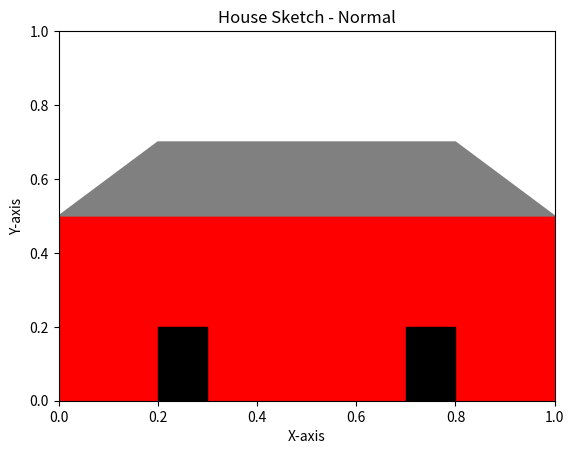
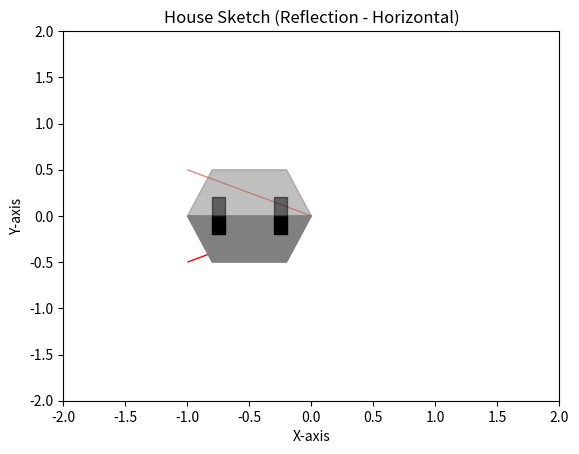
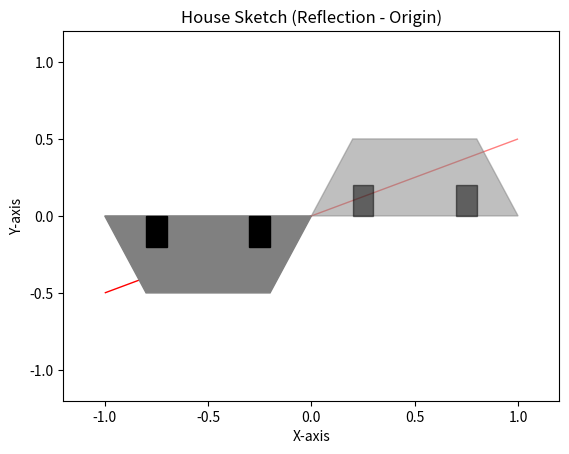
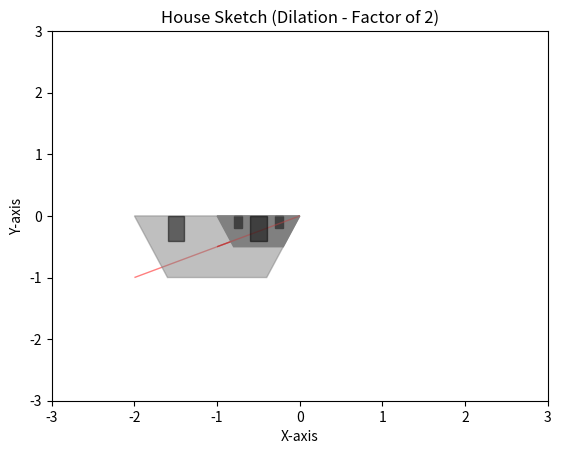
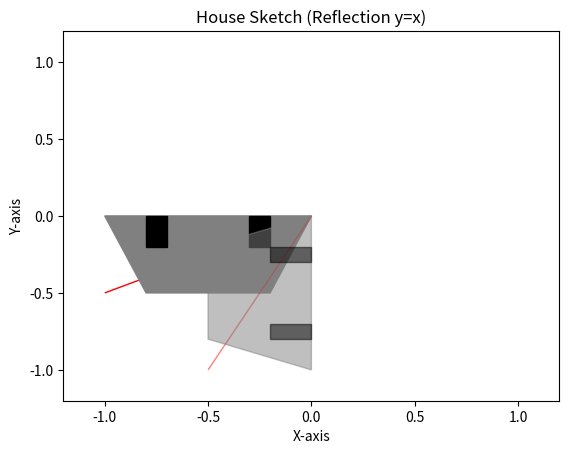
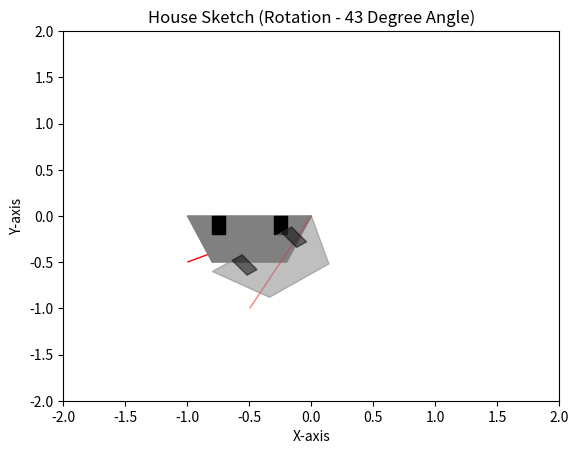
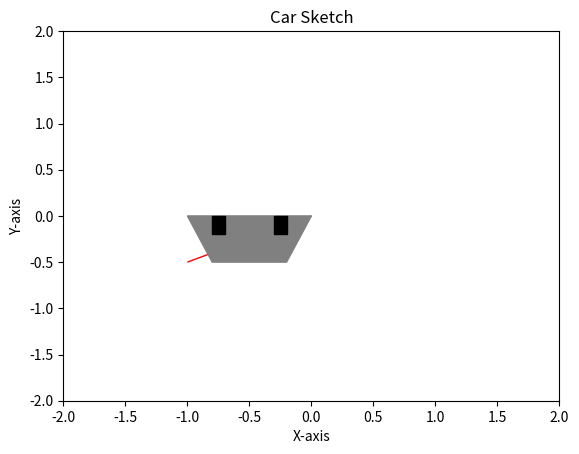

These charts were generated, in order, by the following Python code:
import matplotlib.pyplot as plt

# Standard House
# Define the x and y coordinates of the House body
x_body = [0, 1, 1, 0]
y_body = [0, 0, 0.5, 0.5]

# Define the x and y coordinates of the House roof
x_roof = [0.2, 0.8, 1, 0]
y_roof = [0.7, 0.7, 0.5, 0.5]

# Define the x and y coordinates of the House Doors
x_wheel_left = [0.2, 0.3, 0.3, 0.2]
y_wheel_left = [0, 0, 0.2, 0.2]
x_wheel_right = [0.7, 0.8, 0.8, 0.7]
y_wheel_right = [0, 0, 0.2, 0.2]

# Create a figure and axis object
fig, ax = plt.subplots()

# Plot the House body using the fill() function
ax.fill(x_body, y_body, color='red')

# Plot the House roof using the fill() function
ax.fill(x_roof, y_roof, color='gray')

# Plot the House House using the fill() function
ax.fill(x_wheel_left, y_wheel_left, color='black')
ax.fill(x_wheel_right, y_wheel_right, color='black')

# Add some labels and formatting to the plot
ax.set_title('House Sketch - Normal')
ax.set_xlabel('X-axis')
ax.set_ylabel('Y-axis')

# Set the limits of the x and y axes
ax.set_xlim([0, 1])
ax.set_ylim([0, 1])

# Show the plot
plt.show()


# REFLECTION THROUGH THE HORIZONTAL AXIS
# Define the x and y coordinates of the House body
x_body = [-0.0, -1.0, -1.0, -0.0]
y_body = [-0.0, -0.5, -0.5, -0.0]

# Define the x and y coordinates of the House roof
x_roof = [-0.2, -0.8, -1.0, -0.0]
y_roof = [-0.5, -0.5, -0.0, -0.0]

# Define the x and y coordinates of the House House
x_wheel_left = [-0.2, -0.3, -0.3, -0.2]
y_wheel_left = [-0.0, -0.0, -0.2, -0.2]
x_wheel_right = [-0.7, -0.8, -0.8, -0.7]
y_wheel_right = [-0.0, -0.0, -0.2, -0.2]

# Create a figure and axis object
fig, ax = plt.subplots()

# Plot the original House using the fill() function
ax.fill(x_body, y_body, color='red')
ax.fill(x_roof, y_roof, color='gray')
ax.fill(x_wheel_left, y_wheel_left, color='black')
ax.fill(x_wheel_right, y_wheel_right, color='black')

# Reflect the House over the horizontal axis
y_body_reflected = [-y for y in y_body]
y_roof_reflected = [-y for y in y_roof]
y_wheel_left_reflected = [-y for y in y_wheel_left]
y_wheel_right_reflected = [-y for y in y_wheel_right]

# Plot the reflected House using the fill() function
ax.fill(x_body, y_body_reflected, color='red', alpha=0.5)
ax.fill(x_roof, y_roof_reflected, color='gray', alpha=0.5)
ax.fill(x_wheel_left, y_wheel_left_reflected, color='black', alpha=0.5)
ax.fill(x_wheel_right, y_wheel_right_reflected, color='black', alpha=0.5)

# Add some labels and formatting to the plot
ax.set_title('House Sketch (Reflection - Horizontal)')
ax.set_xlabel('X-axis')
ax.set_ylabel('Y-axis')

# Set the limits of the x and y axes
ax.set_xlim([-2.0, 2.0])
ax.set_ylim([-2.0, 2.0])

# Show the plot
plt.show()


# Define the x and y coordinates of the House body
x_body = [-0.0, -1.0, -1.0, -0.0]
y_body = [-0.0, -0.5, -0.5, -0.0]

# Define the x and y coordinates of the House roof
x_roof = [-0.2, -0.8, -1.0, -0.0]
y_roof = [-0.5, -0.5, -0.0, -0.0]

# Define the x and y coordinates of the House House
x_wheel_left = [-0.2, -0.3, -0.3, -0.2]
y_wheel_left = [-0.0, -0.0, -0.2, -0.2]
x_wheel_right = [-0.7, -0.8, -0.8, -0.7]
y_wheel_right = [-0.0, -0.0, -0.2, -0.2]

# Create a figure and axis object
fig, ax = plt.subplots()

# Plot the original House using the fill() function
ax.fill(x_body, y_body, color='red')
ax.fill(x_roof, y_roof, color='gray')
ax.fill(x_wheel_left, y_wheel_left, color='black')
ax.fill(x_wheel_right, y_wheel_right, color='black')

# Invert the signs of both the x and y coordinates to reflect the House through the origin
x_body_reflected = [-coord for coord in x_body]
y_body_reflected = [-coord for coord in y_body]
x_roof_reflected = [-coord for coord in x_roof]
y_roof_reflected = [-coord for coord in y_roof]
x_wheel_left_reflected = [-coord for coord in x_wheel_left]
y_wheel_left_reflected = [-coord for coord in y_wheel_left]
x_wheel_right_reflected = [-coord for coord in x_wheel_right]
y_wheel_right_reflected = [-coord for coord in y_wheel_right]

# Plot the reflected House using the fill() function
ax.fill(x_body_reflected, y_body_reflected, color='red', alpha=0.5)
ax.fill(x_roof_reflected, y_roof_reflected, color='gray', alpha=0.5)
ax.fill(x_wheel_left_reflected, y_wheel_left_reflected, color='black', alpha=0.5)
ax.fill(x_wheel_right_reflected, y_wheel_right_reflected, color='black', alpha=0.5)

# Add some labels and formatting to the plot
ax.set_title('House Sketch (Reflection - Origin)')
ax.set_xlabel('X-axis')
ax.set_ylabel('Y-axis')

# Set the limits of the x and y axes
ax.set_xlim([-1.2, 1.2])
ax.set_ylim([-1.2, 1.2])

# Show the plot
plt.show()


# DILATING BY FACTOR OF K
# Define the x and y coordinates of the House body
x_body = [-0.0, -1.0, -1.0, -0.0]
y_body = [-0.0, -0.5, -0.5, -0.0]

# Define the x and y coordinates of the House roof
x_roof = [-0.2, -0.8, -1.0, -0.0]
y_roof = [-0.5, -0.5, -0.0, -0.0]

# Define the x and y coordinates of the House House
x_wheel_left = [-0.2, -0.3, -0.3, -0.2]
y_wheel_left = [-0.0, -0.0, -0.2, -0.2]
x_wheel_right = [-0.7, -0.8, -0.8, -0.7]
y_wheel_right = [-0.0, -0.0, -0.2, -0.2]

# Create a figure and axis object
fig, ax = plt.subplots()

# Plot the original House using the fill() function
ax.fill(x_body, y_body, color='red')
ax.fill(x_roof, y_roof, color='gray')
ax.fill(x_wheel_left, y_wheel_left, color='black')
ax.fill(x_wheel_right, y_wheel_right, color='black')

# Multiply the x and y coordinates of all the points in the House sketch by 2 to dilate it by a factor of 2
x_body_dilated = [2 * x for x in x_body]
y_body_dilated = [2 * y for y in y_body]
x_roof_dilated = [2 * x for x in x_roof]
y_roof_dilated = [2 * y for y in y_roof]
x_wheel_left_dilated = [2 * x for x in x_wheel_left]
y_wheel_left_dilated = [2 * y for y in y_wheel_left]
x_wheel_right_dilated = [2 * x for x in x_wheel_right]
y_wheel_right_dilated = [2 * y for y in y_wheel_right]

# Plot the dilated House using the fill() function
ax.fill(x_body_dilated, y_body_dilated, color='red', alpha=0.5)
ax.fill(x_roof_dilated, y_roof_dilated, color='gray', alpha=0.5)
ax.fill(x_wheel_left_dilated, y_wheel_left_dilated, color='black', alpha=0.5)
ax.fill(x_wheel_right_dilated, y_wheel_right_dilated, color='black', alpha=0.5)

# Add some labels and formatting to the plot
ax.set_title('House Sketch (Dilation - Factor of 2)')
ax.set_xlabel('X-axis')
ax.set_ylabel('Y-axis')

# Set the limits of the x and y axes
ax.set_xlim([-3.0, 3.0])
ax.set_ylim([-3.0, 3.0])

# Show the plot
plt.show()



# REFLECTING OVER THE LINE Y=X
# Define the x and y coordinates of the House body
x_body = [-0.0, -1.0, -1.0, -0.0]
y_body = [-0.0, -0.5, -0.5, -0.0]

# Define the x and y coordinates of the House roof
x_roof = [-0.2, -0.8, -1.0, -0.0]
y_roof = [-0.5, -0.5, -0.0, -0.0]

# Define the x and y coordinates of the House House
x_wheel_left = [-0.2, -0.3, -0.3, -0.2]
y_wheel_left = [-0.0, -0.0, -0.2, -0.2]
x_wheel_right = [-0.7, -0.8, -0.8, -0.7]
y_wheel_right = [-0.0, -0.0, -0.2, -0.2]

# Create a figure and axis object
fig, ax = plt.subplots()

# Plot the original House using the fill() function
ax.fill(x_body, y_body, color='red')
ax.fill(x_roof, y_roof, color='gray')
ax.fill(x_wheel_left, y_wheel_left, color='black')
ax.fill(x_wheel_right, y_wheel_right, color='black')

# Swap the x and y coordinates of all the points in the House sketch to reflect it over the line y=x
x_body_reflected = y_body
y_body_reflected = x_body
x_roof_reflected = y_roof
y_roof_reflected = x_roof
x_wheel_left_reflected = y_wheel_left
y_wheel_left_reflected = x_wheel_left
x_wheel_right_reflected = y_wheel_right
y_wheel_right_reflected = x_wheel_right

# Plot the reflected House using the fill() function
ax.fill(x_body_reflected, y_body_reflected, color='red', alpha=0.5)
ax.fill(x_roof_reflected, y_roof_reflected, color='gray', alpha=0.5)
ax.fill(x_wheel_left_reflected, y_wheel_left_reflected, color='black', alpha=0.5)
ax.fill(x_wheel_right_reflected, y_wheel_right_reflected, color='black', alpha=0.5)

# Add some labels and formatting to the plot
ax.set_title('House Sketch (Reflection y=x)')
ax.set_xlabel('X-axis')
ax.set_ylabel('Y-axis')

# Set the limits of the x and y axes
ax.set_xlim([-1.2, 1.2])
ax.set_ylim([-1.2, 1.2])

# Show the plot
plt.show()

# ROTATION THROUGH A 43* ANGLE
#import matplotlib.pyplot as plt
import numpy as np

# Define the x and y coordinates of the House body
x_body = [-0.0, -1.0, -1.0, -0.0]
y_body = [-0.0, -0.5, -0.5, -0.0]

# Define the x and y coordinates of the House roof
x_roof = [-0.2, -0.8, -1.0, -0.0]
y_roof = [-0.5, -0.5, -0.0, -0.0]

# Define the x and y coordinates of the House House
x_wheel_left = [-0.2, -0.3, -0.3, -0.2]
y_wheel_left = [-0.0, -0.0, -0.2, -0.2]
x_wheel_right = [-0.7, -0.8, -0.8, -0.7]
y_wheel_right = [-0.0, -0.0, -0.2, -0.2]

# Create a figure and axis object
fig, ax = plt.subplots()

# Plot the original House using the fill() function
ax.fill(x_body, y_body, color='red')
ax.fill(x_roof, y_roof, color='gray')
ax.fill(x_wheel_left, y_wheel_left, color='black')
ax.fill(x_wheel_right, y_wheel_right, color='black')

# Define the rotation angle in radians
theta = np.radians(37)

# Define the rotation matrix
c, s = np.cos(theta), np.sin(theta)
R = np.array(((c, -s), (s, c)))

# Apply the rotation matrix to the House coordinates
House = [x_body + x_roof + x_wheel_left + x_wheel_right, y_body + y_roof + y_wheel_left + y_wheel_right]
House_rotated = np.dot(R, House)

# Split the rotated House back into its component parts
x_body_rotated = House_rotated[0][:4]
y_body_rotated = House_rotated[1][:4]
x_roof_rotated = House_rotated[0][4:8]
y_roof_rotated = House_rotated[1][4:8]
x_wheel_left_rotated = House_rotated[0][8:12]
y_wheel_left_rotated = House_rotated[1][8:12]
x_wheel_right_rotated = House_rotated[0][12:16]
y_wheel_right_rotated = House_rotated[1][12:16]

# Plot the rotated House using the fill() function
ax.fill(x_body_rotated, y_body_rotated, color='red', alpha=0.5)
ax.fill(x_roof_rotated, y_roof_rotated, color='gray', alpha=0.5)
ax.fill(x_wheel_left_rotated, y_wheel_left_rotated, color='black', alpha=0.5)
ax.fill(x_wheel_right_rotated, y_wheel_right_rotated, color='black', alpha=0.5)

# Add some labels and formatting to the plot
ax.set_title('House Sketch (Rotation - 43 Degree Angle)')
ax.set_xlabel('X-axis')
ax.set_ylabel('Y-axis')

# Set the limits of the x and y axes
ax.set_xlim([-2.0, 2.0])
ax.set_ylim([-2.0, 2.0])

# Show the plot
plt.show()


# Original??
# Define the x and y coordinates of the car body
x_body = [-0.0, -1.0, -1.0, -0.0]
y_body = [-0.0, -0.5, -0.5, -0.0]

# Define the x and y coordinates of the car roof
x_roof = [-0.2, -0.8, -1.0, -0.0]
y_roof = [-0.5, -0.5, -0.0, -0.0]

# Define the x and y coordinates of the car wheels
x_wheel_left = [-0.2, -0.3, -0.3, -0.2]
y_wheel_left = [-0.0, -0.0, -0.2, -0.2]
x_wheel_right = [-0.7, -0.8, -0.8, -0.7]
y_wheel_right = [-0.0, -0.0, -0.2, -0.2]

# Create a figure and axis object
fig, ax = plt.subplots()

# Plot the car using the fill() function
ax.fill(x_body, y_body, color='red')
ax.fill(x_roof, y_roof, color='gray')
ax.fill(x_wheel_left, y_wheel_left, color='black')
ax.fill(x_wheel_right, y_wheel_right, color='black')

# Add some labels and formatting to the plot
ax.set_title('Car Sketch')
ax.set_xlabel('X-axis')
ax.set_ylabel('Y-axis')

# Set the limits of the x and y axes
ax.set_xlim([-2.0, 2.0])
ax.set_ylim([-2.0, 2.0])

# Show the plot
plt.show()
